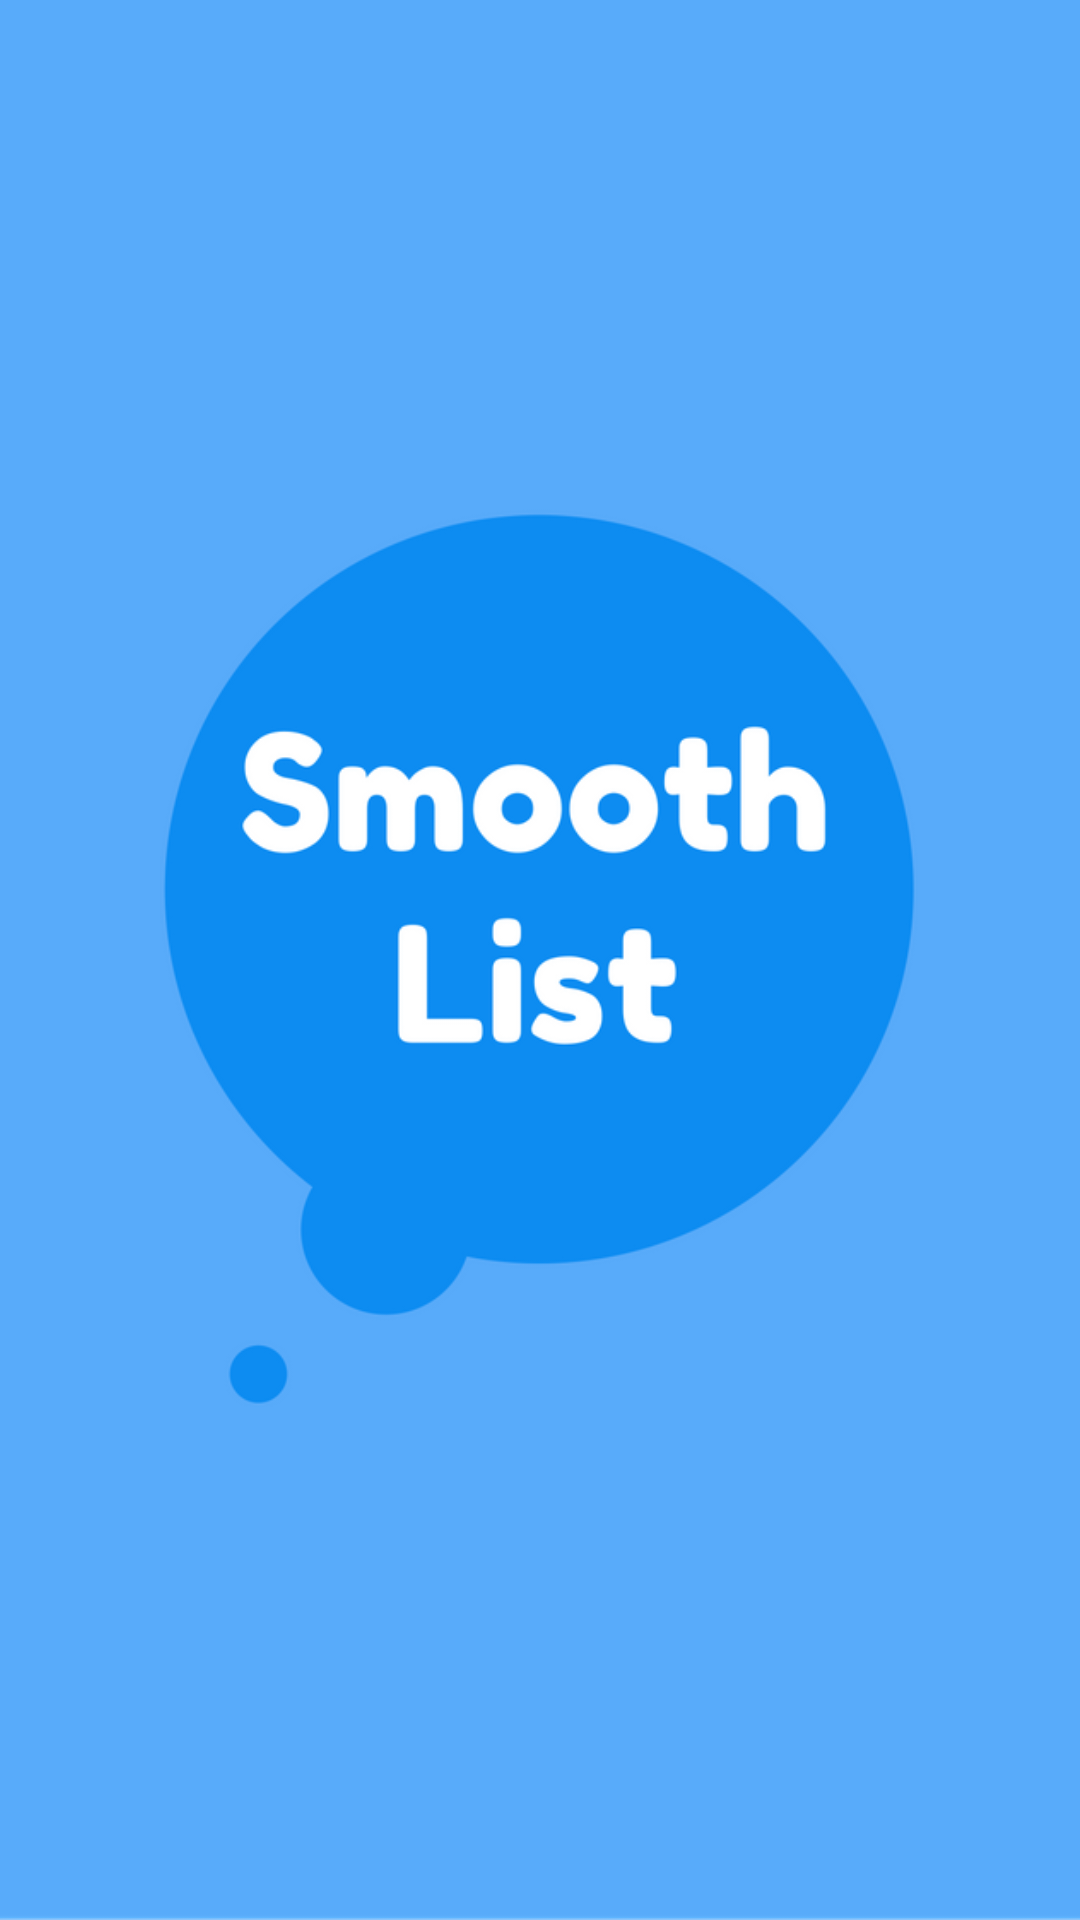

Layout XML and referenced resources for this Android screen:
<!-- AndroidManifest.xml: application theme AppTheme -->
<!-- res/layout/activity_splash.xml -->
<?xml version="1.0" encoding="utf-8"?>
<RelativeLayout xmlns:android="http://schemas.android.com/apk/res/android"
    android:layout_width="match_parent"
    android:layout_height="match_parent">

    <ImageView
        android:layout_width="match_parent"
        android:layout_height="match_parent"
        android:layout_centerInParent="true"
        android:scaleType="centerCrop"
        android:src="@drawable/smoothlist" />

</RelativeLayout>
<!-- resources referenced by this layout -->
<resources>
  <!-- drawable smoothlist: png bitmap (drawable-hdpi, 51331 bytes) -->
  <style name="AppTheme" parent="Theme.AppCompat.Light.DarkActionBar">
          <item name="colorPrimary">@color/colorPrimary</item>
          <item name="colorPrimaryDark">@color/colorPrimaryDark</item>
          <item name="colorAccent">@color/colorAccent</item>
      </style>
  <color name="colorPrimary">#0174DF</color>
  <color name="colorPrimaryDark">#045FB4</color>
  <color name="colorAccent">#58ACFA</color>
</resources>
